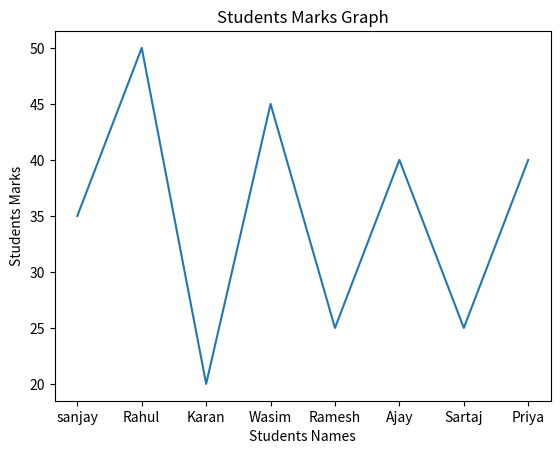

Here is the Python script that generated this plot:
import matplotlib.pyplot as plt

students_names=["sanjay","Rahul","Karan","Wasim","Ramesh","Ajay","Sartaj","Priya"]
students_marks=[35,50,20,45,25,40,25,40]

marks_perc = []
for x in students_marks:
    res = (x/50)*100
    marks_perc.append(res)

print(marks_perc)

# line chart
def marks_line_chart():
    plt.plot(students_names,students_marks)
    plt.title("Students Marks Graph")
    plt.xlabel("Students Names")
    plt.ylabel("Students Marks")
    plt.show()


marks_line_chart() # bar chart def percentage_bar_chart(): plt.bar(students_names, students_perc) plt.title("Students' Percentage Graph") plt.xlabel("Students Names") plt.ylabel("Student Percentage") plt.show() percentage_bar_chart()